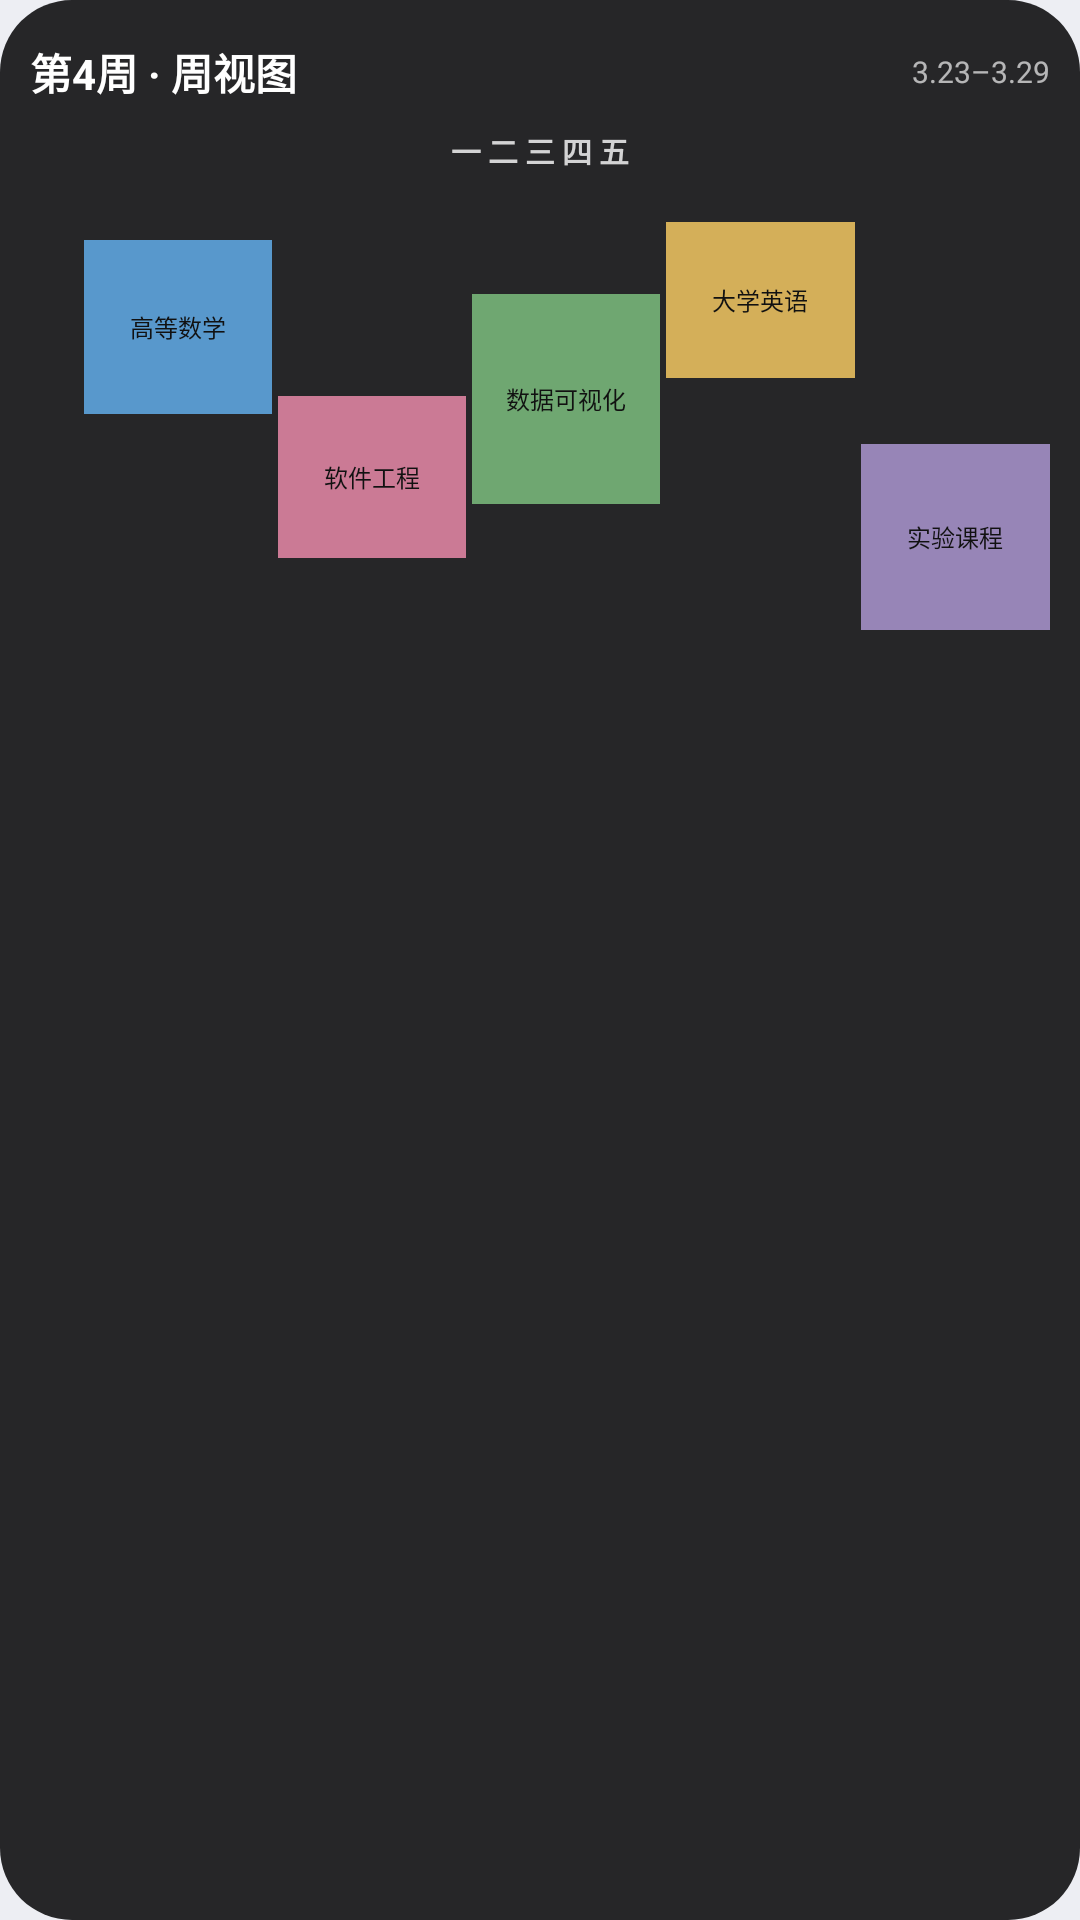

This screen was rendered from an Android layout file. Write that file and the resources it references.
<!-- AndroidManifest.xml: application theme AppTheme -->
<!-- res/layout/widget_preview_week_schedule.xml -->
<?xml version="1.0" encoding="utf-8"?>
<LinearLayout xmlns:android="http://schemas.android.com/apk/res/android"
    android:layout_width="match_parent"
    android:layout_height="match_parent"
    android:background="@drawable/widget_today_background_dark"
    android:orientation="vertical"
    android:padding="10dp">

    <LinearLayout
        android:layout_width="match_parent"
        android:layout_height="28dp"
        android:gravity="center_vertical"
        android:orientation="horizontal">

        <TextView
            android:layout_width="0dp"
            android:layout_height="wrap_content"
            android:layout_weight="1"
            android:text="@string/widget_preview_week_title"
            android:textColor="#FFFFFFFF"
            android:textSize="14sp"
            android:textStyle="bold" />

        <TextView
            android:layout_width="wrap_content"
            android:layout_height="wrap_content"
            android:text="@string/widget_preview_week_range"
            android:textColor="#AAFFFFFF"
            android:textSize="10sp" />
    </LinearLayout>

    <TextView
        android:layout_width="match_parent"
        android:layout_height="24dp"
        android:gravity="center"
        android:text="@string/widget_preview_weekdays"
        android:textColor="#CCFFFFFF"
        android:textSize="10sp"
        android:textStyle="bold" />

    <LinearLayout
        android:layout_width="match_parent"
        android:layout_height="0dp"
        android:layout_weight="1"
        android:orientation="horizontal">

        <FrameLayout android:layout_width="18dp" android:layout_height="match_parent" />

        <LinearLayout android:layout_width="0dp" android:layout_height="match_parent" android:layout_marginEnd="2dp" android:layout_weight="1" android:gravity="top" android:orientation="vertical">
            <TextView android:layout_width="match_parent" android:layout_height="58dp" android:layout_marginTop="18dp" android:background="#CC64B5F6" android:gravity="center" android:maxLines="2" android:text="@string/widget_preview_advanced_math" android:textColor="#FF111111" android:textSize="8sp" />
        </LinearLayout>
        <LinearLayout android:layout_width="0dp" android:layout_height="match_parent" android:layout_marginEnd="2dp" android:layout_weight="1" android:gravity="top" android:orientation="vertical">
            <TextView android:layout_width="match_parent" android:layout_height="54dp" android:layout_marginTop="70dp" android:background="#CCF48FB1" android:gravity="center" android:maxLines="2" android:text="@string/widget_preview_software_engineering" android:textColor="#FF111111" android:textSize="8sp" />
        </LinearLayout>
        <LinearLayout android:layout_width="0dp" android:layout_height="match_parent" android:layout_marginEnd="2dp" android:layout_weight="1" android:gravity="top" android:orientation="vertical">
            <TextView android:layout_width="match_parent" android:layout_height="70dp" android:layout_marginTop="36dp" android:background="#CC81C784" android:gravity="center" android:maxLines="2" android:text="@string/widget_preview_data_visualization_name" android:textColor="#FF111111" android:textSize="8sp" />
        </LinearLayout>
        <LinearLayout android:layout_width="0dp" android:layout_height="match_parent" android:layout_marginEnd="2dp" android:layout_weight="1" android:gravity="top" android:orientation="vertical">
            <TextView android:layout_width="match_parent" android:layout_height="52dp" android:layout_marginTop="12dp" android:background="#CCFFD166" android:gravity="center" android:maxLines="2" android:text="@string/widget_preview_college_english" android:textColor="#FF111111" android:textSize="8sp" />
        </LinearLayout>
        <LinearLayout android:layout_width="0dp" android:layout_height="match_parent" android:layout_weight="1" android:gravity="top" android:orientation="vertical">
            <TextView android:layout_width="match_parent" android:layout_height="62dp" android:layout_marginTop="86dp" android:background="#CCB39DDB" android:gravity="center" android:maxLines="2" android:text="@string/widget_preview_laboratory_course" android:textColor="#FF111111" android:textSize="8sp" />
        </LinearLayout>
    </LinearLayout>
</LinearLayout>
<!-- resources referenced by this layout -->
<resources>
  <!-- drawable widget_today_background_dark (drawable) -->
  <?xml version="1.0" encoding="utf-8"?>
  <shape xmlns:android="http://schemas.android.com/apk/res/android">
      <solid android:color="#F21C1C1E" />
      <corners android:radius="24dp" />
  </shape>
  <string name="widget_preview_advanced_math">高等数学</string>
  <string name="widget_preview_college_english">大学英语</string>
  <string name="widget_preview_data_visualization_name">数据可视化</string>
  <string name="widget_preview_laboratory_course">实验课程</string>
  <string name="widget_preview_software_engineering">软件工程</string>
  <string name="widget_preview_week_range">3.23–3.29</string>
  <string name="widget_preview_week_title">第4周 · 周视图</string>
  <string name="widget_preview_weekdays">一　　二　　三　　四　　五</string>
  <style name="AppTheme" parent="@style/AppThemeBase" />
  <style name="AppThemeBase" parent="android:style/Theme.Material.Light.NoActionBar">
          <item name="android:windowActionBar">false</item>
          <item name="android:windowNoTitle">true</item>
          <item name="android:windowBackground">#FFEDEEF3</item>
          <item name="android:windowLightStatusBar">true</item>
          <item name="android:navigationBarColor">@android:color/transparent</item>
          <item name="android:statusBarColor">@android:color/transparent</item>
          <item name="android:windowDrawsSystemBarBackgrounds">true</item>
      </style>
</resources>
